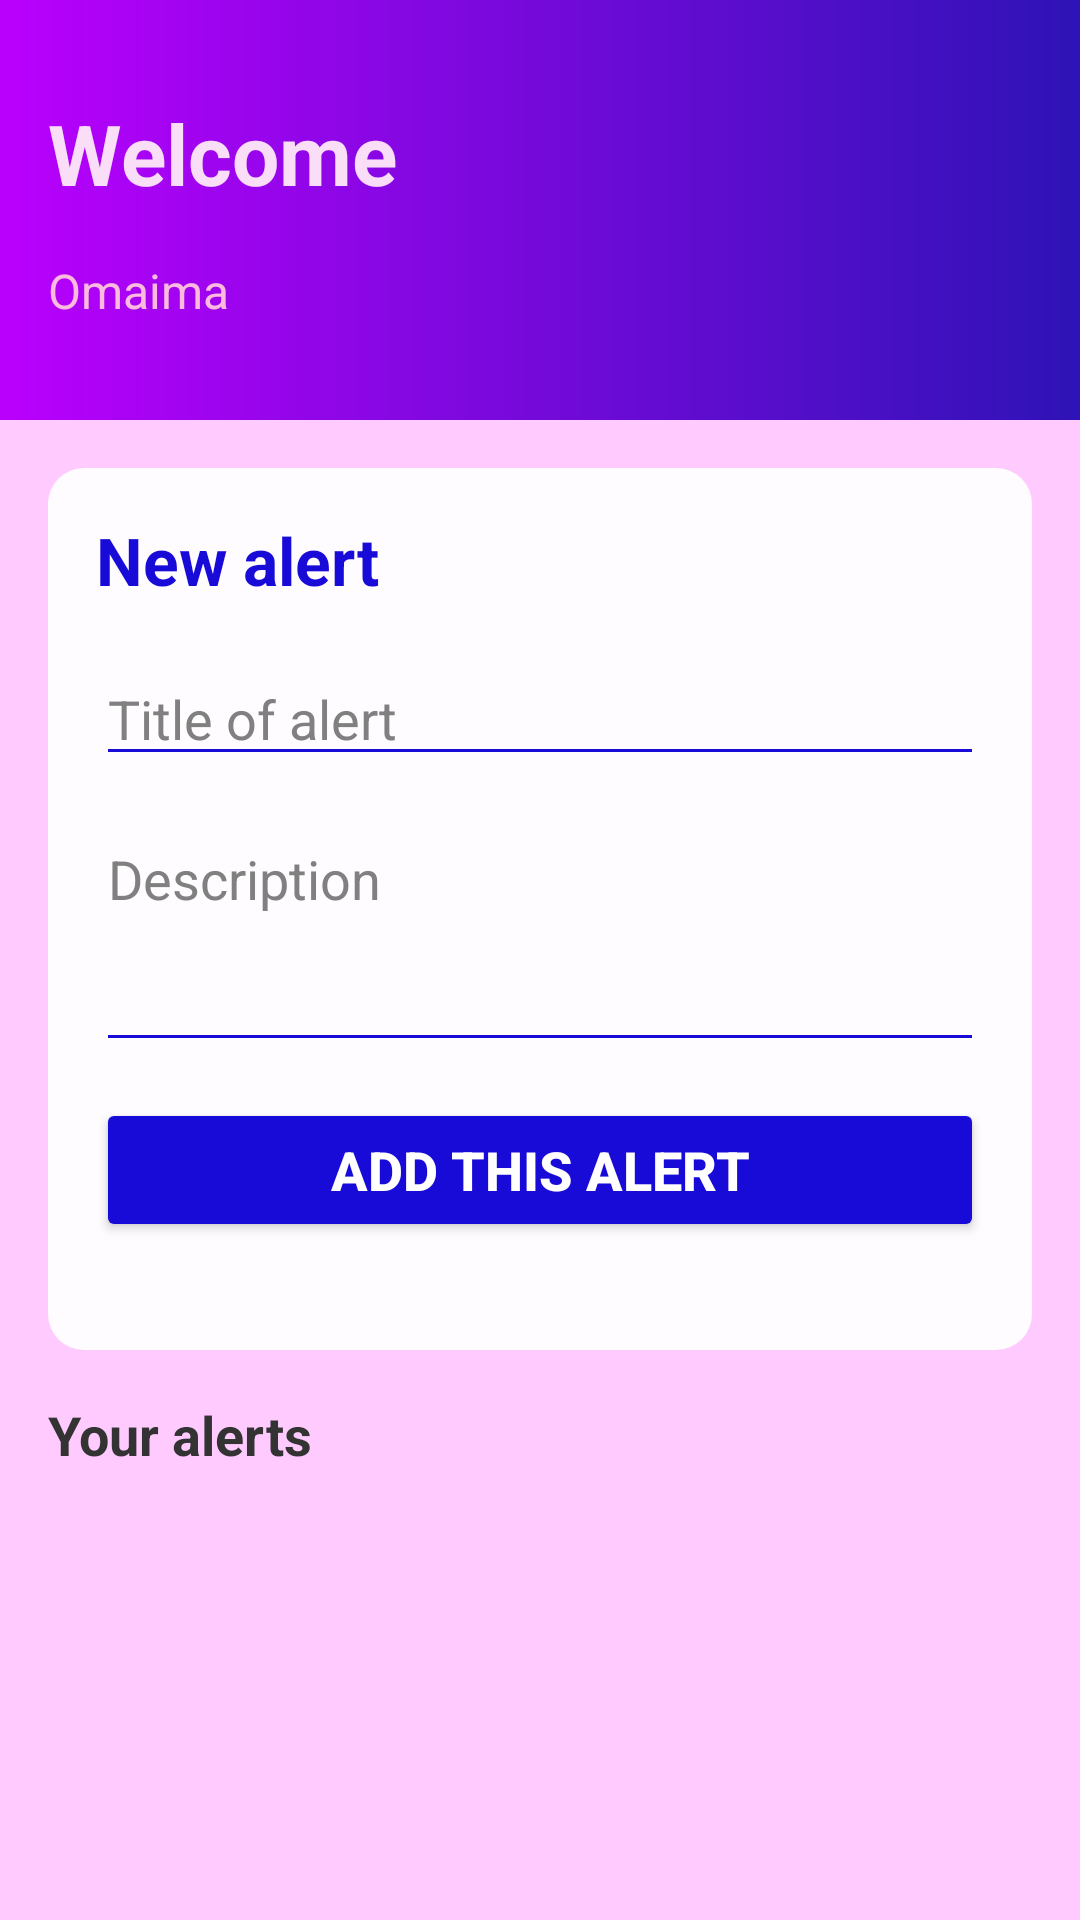

The Android layout XML behind this screen, and the referenced resources:
<!-- AndroidManifest.xml: application theme Theme.MyFirstApp -->
<!-- res/layout/activity_reclamation.xml -->
<?xml version="1.0" encoding="utf-8"?>
<androidx.constraintlayout.widget.ConstraintLayout xmlns:android="http://schemas.android.com/apk/res/android"
    xmlns:app="http://schemas.android.com/apk/res-auto"
    xmlns:tools="http://schemas.android.com/tools"
    android:id="@+id/main"
    android:layout_width="match_parent"
    android:layout_height="match_parent"
    tools:context=".ReclamationActivity">

    <androidx.constraintlayout.widget.ConstraintLayout
        android:id="@+id/headerreclamation"
        android:layout_width="0dp"
        android:layout_height="140dp"
        android:padding="16dp"
        app:layout_constraintTop_toTopOf="parent"
        app:layout_constraintStart_toStartOf="parent"
        app:layout_constraintEnd_toEndOf="parent"
        android:background="@drawable/header_background">

        <TextView
            android:id="@+id/txtWelcome"
            android:layout_width="wrap_content"
            android:layout_height="wrap_content"
            android:text="@string/welcome"
            android:textColor="@color/text_secondary"
            android:textSize="28sp"
            android:textStyle="bold"
            app:layout_constraintTop_toTopOf="parent"
            app:layout_constraintStart_toStartOf="parent"
            app:layout_constraintBottom_toTopOf="@+id/txtUser" />

        <TextView
            android:id="@+id/txtUser"
            android:layout_width="wrap_content"
            android:layout_height="wrap_content"
            android:text="@string/user_name"
            android:textColor="@color/text_light"
            android:textSize="16sp"
            app:layout_constraintStart_toStartOf="parent"
            app:layout_constraintTop_toBottomOf="@id/txtWelcome"
            app:layout_constraintBottom_toBottomOf="parent" />

        <ImageView
            android:id="@+id/iv_avatar"
            android:layout_width="60dp"
            android:layout_height="60dp"
            android:src="@drawable/ic_profil"
            android:background="@drawable/circle_background"
            android:padding="4dp"
            app:tint="@color/text_secondary"
            app:layout_constraintTop_toTopOf="parent"
            app:layout_constraintBottom_toBottomOf="parent"
            app:layout_constraintEnd_toEndOf="parent"
            android:contentDescription="@string/cd_avatar"/>
    </androidx.constraintlayout.widget.ConstraintLayout>

    <LinearLayout
        android:layout_width="match_parent"
        android:layout_height="0dp"
        android:orientation="vertical"
        android:padding="16dp"
        app:layout_constraintBottom_toBottomOf="parent"
        app:layout_constraintEnd_toEndOf="parent"
        app:layout_constraintStart_toStartOf="parent"
        app:layout_constraintTop_toBottomOf="@id/headerreclamation">

        <LinearLayout
            android:layout_width="match_parent"
            android:layout_height="wrap_content"
            android:layout_marginBottom="16dp"
            android:background="@drawable/bg_form"
            android:orientation="vertical"
            android:padding="16dp">

            <TextView
                android:id="@+id/txtTitrePage"
                android:layout_width="wrap_content"
                android:layout_height="wrap_content"
                android:layout_marginBottom="16dp"
                android:text="New alert"
                android:textColor="@color/primary1"
                android:textSize="22sp"
                android:textStyle="bold" />

            <EditText
                android:id="@+id/edtTitre"
                android:layout_width="match_parent"
                android:layout_height="wrap_content"
                android:layout_marginBottom="12dp"
                android:backgroundTint="@color/primary1"
                android:hint="Title of alert"
                android:textColor="@color/text_primary1"
                android:textColorHint="@color/text_hint" />

            <EditText
                android:id="@+id/edtDescription"
                android:layout_width="match_parent"
                android:layout_height="wrap_content"
                android:layout_marginBottom="12dp"
                android:backgroundTint="@color/primary1"
                android:gravity="top|start"
                android:hint="Description"
                android:minLines="3"
                android:textColor="@color/text_primary1"
                android:textColorHint="@color/text_hint" />

            <Button
                android:id="@+id/btnAjouter"
                android:layout_width="match_parent"
                android:layout_height="48dp"
                android:layout_marginBottom="20dp"
                android:backgroundTint="@color/primary1"
                android:text="Add this alert"
                android:textColor="@android:color/white"
                android:textSize="18sp"
                android:textStyle="bold" />
        </LinearLayout>

        <TextView
            android:id="@+id/txtListe"
            android:layout_width="wrap_content"
            android:layout_height="wrap_content"
            android:layout_marginBottom="10dp"
            android:text="Your alerts"
            android:textColor="@color/text_primary"
            android:textSize="18sp"
            android:textStyle="bold" />

        <androidx.recyclerview.widget.RecyclerView
            android:id="@+id/recyclerReclamations"
            android:layout_width="match_parent"
            android:layout_height="0dp"
            android:layout_weight="1"
            app:layoutManager="androidx.recyclerview.widget.LinearLayoutManager"
            tools:listitem="@layout/item_reclamation" />
    </LinearLayout>

</androidx.constraintlayout.widget.ConstraintLayout>
<!-- res/layout/item_reclamation.xml (included above) -->
<?xml version="1.0" encoding="utf-8"?>
<androidx.cardview.widget.CardView xmlns:android="http://schemas.android.com/apk/res/android"
    xmlns:app="http://schemas.android.com/apk/res-auto"
    android:layout_width="match_parent"
    android:layout_height="wrap_content"
    android:layout_marginBottom="12dp"
    app:cardCornerRadius="16dp"
    app:cardElevation="4dp"
    app:cardUseCompatPadding="true"
    app:cardBackgroundColor="@color/card_background">

    <LinearLayout
        android:layout_width="match_parent"
        android:layout_height="wrap_content"
        android:orientation="vertical"
        android:padding="16dp">

        <TextView
            android:id="@+id/txtTitre"
            android:layout_width="match_parent"
            android:layout_height="wrap_content"
            android:textSize="18sp"
            android:textStyle="bold"
            android:textColor="@color/text_primary" />

        <TextView
            android:id="@+id/txtDescription"
            android:layout_width="match_parent"
            android:layout_height="wrap_content"
            android:layout_marginTop="8dp"
            android:textSize="14sp"
            android:textColor="@color/text_hint" />
    </LinearLayout>
</androidx.cardview.widget.CardView>
<!-- resources referenced by this layout -->
<resources>
  <color name="card_background">#FFFCFF</color>
  <color name="primary1">#180AD7</color>
  <color name="text_hint">#808080</color>
  <color name="text_light">#FBBADE</color>
  <color name="text_primary">#333333</color>
  <color name="text_primary1">#4D33CE</color>
  <color name="text_secondary">#FADEF8</color>
  <!-- drawable bg_form (drawable) -->
  <?xml version="1.0" encoding="utf-8"?>
  <selector xmlns:android="http://schemas.android.com/apk/res/android">
      <item>
          <shape android:shape="rectangle">
              <gradient
                  android:startColor="#FFFCFF"
                  android:endColor="#FFFCFF"
                  android:angle="180"
                  android:type="linear"
                  />
              <corners android:radius="12dp"/>
              <padding
                  android:left="16dp"
                  android:right="12dp"
                  android:top="16dp"
                  android:bottom="12dp"
                  />
          </shape>
      </item>
  </selector>
  <!-- drawable header_background (drawable) -->
  <?xml version="1.0" encoding="utf-8"?>
  <shape xmlns:android="http://schemas.android.com/apk/res/android">
      <gradient
          android:startColor="#2E13B6"
          android:endColor="#BA00FD"
          android:angle="180"
          android:type="linear"
          />
  </shape>
  <string name="cd_avatar">avatar</string>
  <string name="user_name">Omaima</string>
  <string name="welcome">Welcome</string>
  <style name="Theme.MyFirstApp" parent="Theme.Material3.DayNight.NoActionBar">
          <item name="colorPrimary">@color/primary</item>
          <item name="colorSecondary">@color/info</item>
          <item name="android:colorBackground">@color/light</item>
      </style>
  <color name="primary">#57014B</color>
  <color name="info">#1f9bcf</color>
  <color name="light">#FFCBFF</color>
</resources>
